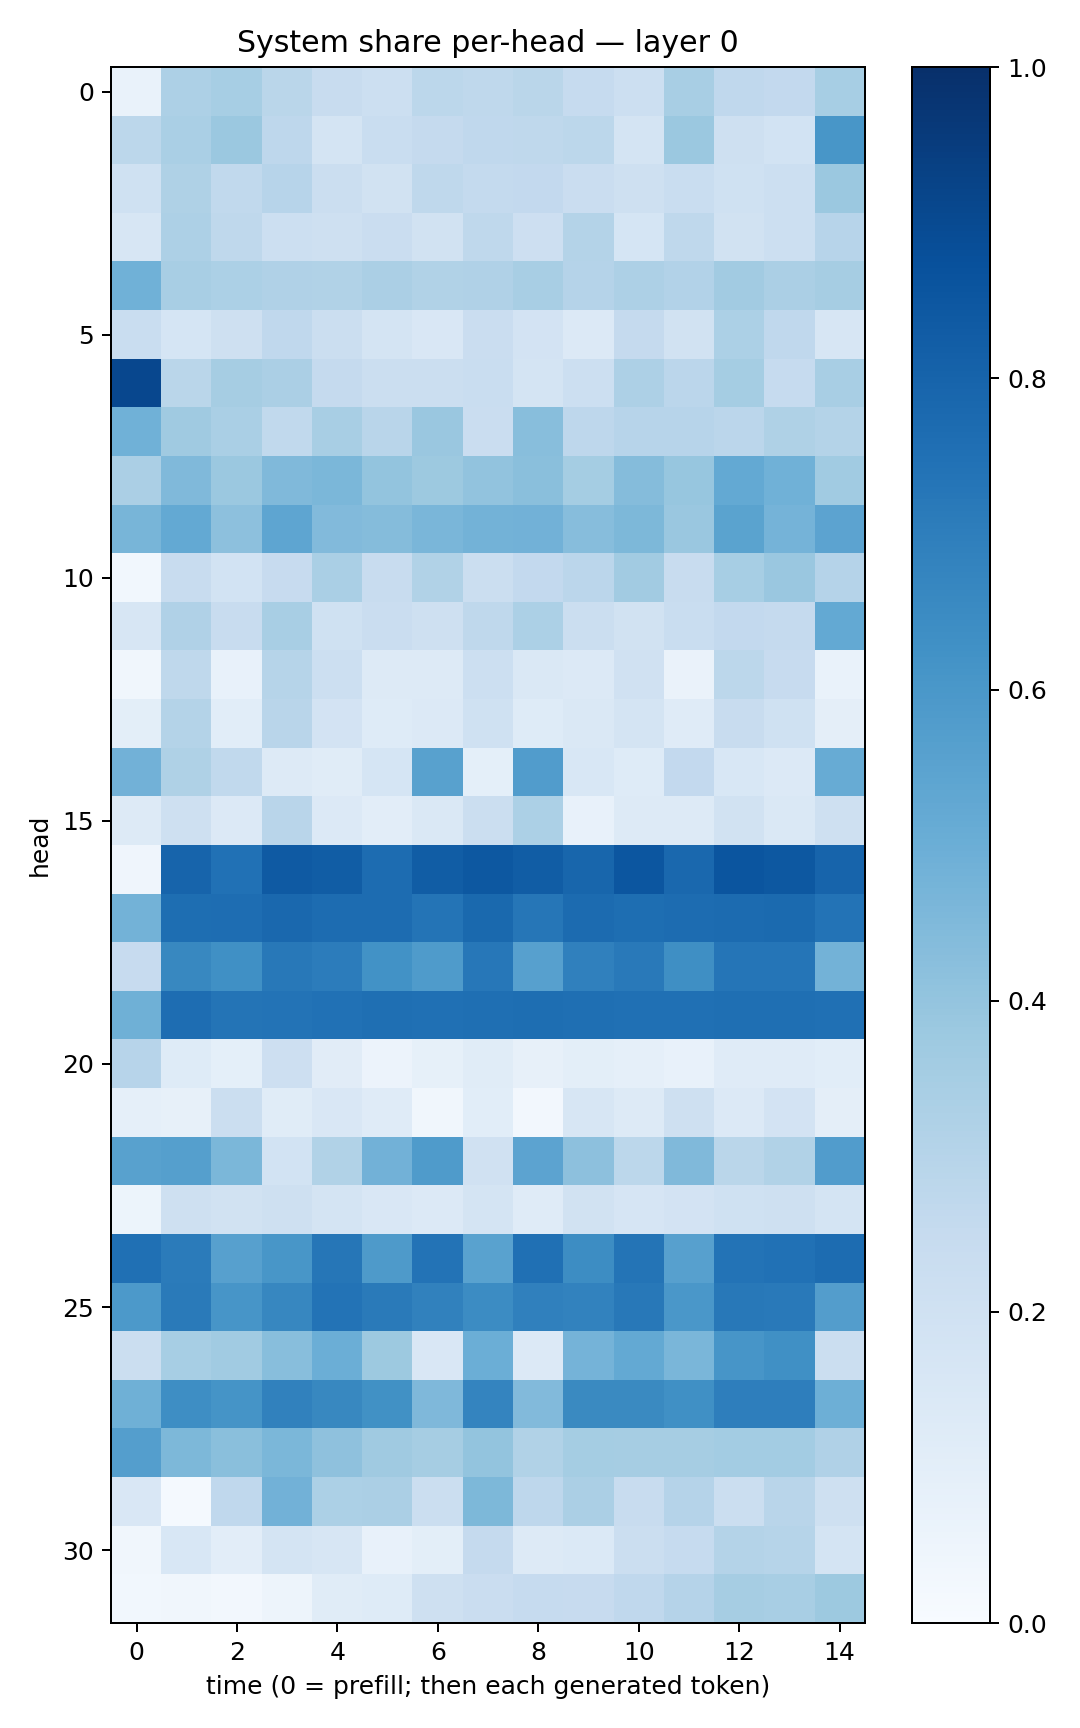

The file beside this chart, header and first rows:
0.06954815, 0.32736424, 0.3443102, 0.28841186, 0.2363229, 0.21738438, 0.28067845, 0.2715938, 0.2882144, 0.24896061, 0.21766675, 0.34149975, 0.26637012, 0.25819743, 0.3443065
0.2781, 0.3364, 0.3793, 0.2768, 0.1732, 0.2313, 0.2535, 0.269, 0.2713, 0.2788, 0.178, 0.3817, 0.2067, 0.184, 0.6019
0.2006, 0.3221, 0.2643, 0.2939, 0.2238, 0.191, 0.27, 0.2542, 0.2606, 0.2303, 0.2086, 0.2337, 0.1993, 0.2179, 0.3794
0.1629, 0.3271, 0.2718, 0.2164, 0.2094, 0.2275, 0.1935, 0.2717, 0.2126, 0.3078, 0.1708, 0.27, 0.1924, 0.2165, 0.2958
0.486, 0.3429, 0.3309, 0.3178, 0.3145, 0.3328, 0.3125, 0.3195, 0.3401, 0.303, 0.3255, 0.3121, 0.3618, 0.3359, 0.3487
0.2322, 0.1703, 0.2089, 0.2658, 0.2251, 0.1734, 0.1515, 0.2278, 0.182, 0.1361, 0.2502, 0.1942, 0.3285, 0.2688, 0.1576
0.9082, 0.2882, 0.35, 0.3343, 0.2534, 0.2243, 0.2235, 0.2333, 0.1731, 0.2174, 0.3259, 0.2848, 0.3543, 0.2489, 0.3421
0.4873, 0.3692, 0.3361, 0.2627, 0.3403, 0.2917, 0.3841, 0.2287, 0.4296, 0.2751, 0.2955, 0.2963, 0.2833, 0.3224, 0.3059
0.3346, 0.4469, 0.3826, 0.4479, 0.4596, 0.4013, 0.3754, 0.4034, 0.4229, 0.352, 0.4365, 0.3913, 0.5203, 0.4872, 0.364
0.4652, 0.5219, 0.4143, 0.5385, 0.4422, 0.4351, 0.4637, 0.4778, 0.482, 0.4332, 0.4569, 0.3863, 0.5472, 0.4742, 0.5451
0.02967, 0.2388, 0.1838, 0.2449, 0.3397, 0.2404, 0.3129, 0.2203, 0.2593, 0.2815, 0.3608, 0.2397, 0.3457, 0.3867, 0.3028
0.1597, 0.3174, 0.2421, 0.3421, 0.1996, 0.2272, 0.2097, 0.2707, 0.3296, 0.2207, 0.1928, 0.2342, 0.2585, 0.2535, 0.5221
0.03328, 0.2699, 0.07321, 0.3007, 0.2151, 0.1295, 0.1305, 0.2171, 0.142, 0.1348, 0.1966, 0.0654, 0.2776, 0.2442, 0.06938
0.09772, 0.3065, 0.1088, 0.2926, 0.1833, 0.1236, 0.1339, 0.2012, 0.1248, 0.1411, 0.1747, 0.1179, 0.2373, 0.2011, 0.09723
0.4829, 0.3223, 0.2637, 0.1288, 0.1152, 0.171, 0.5578, 0.08984, 0.5764, 0.1551, 0.1244, 0.2608, 0.1524, 0.1352, 0.5078
0.1319, 0.204, 0.1361, 0.2928, 0.1344, 0.1043, 0.1468, 0.2232, 0.3291, 0.07793, 0.1295, 0.1286, 0.1908, 0.1481, 0.2034
0.04116, 0.7975, 0.7477, 0.8372, 0.8244, 0.767, 0.8252, 0.8473, 0.827, 0.7923, 0.8521, 0.7816, 0.8582, 0.8476, 0.7989
0.4772, 0.759, 0.7648, 0.7814, 0.7686, 0.7683, 0.7347, 0.7793, 0.7282, 0.7733, 0.7615, 0.7674, 0.7701, 0.7753, 0.7384
0.243, 0.6607, 0.6322, 0.7225, 0.706, 0.6239, 0.5858, 0.7227, 0.5587, 0.6908, 0.7176, 0.6359, 0.7323, 0.7341, 0.479
0.492, 0.7641, 0.7372, 0.7408, 0.7474, 0.7542, 0.7538, 0.7562, 0.7602, 0.7547, 0.7508, 0.7503, 0.7566, 0.7577, 0.7537
0.2946, 0.1249, 0.09065, 0.2147, 0.1116, 0.0574, 0.08401, 0.1145, 0.07861, 0.1008, 0.08862, 0.07626, 0.1197, 0.119, 0.1086
0.08912, 0.07837, 0.2237, 0.1156, 0.1505, 0.1181, 0.03299, 0.1089, 0.02419, 0.1621, 0.1274, 0.2039, 0.1343, 0.1819, 0.09443
0.5556, 0.5643, 0.46, 0.1846, 0.3131, 0.4809, 0.5855, 0.1962, 0.5433, 0.4173, 0.2794, 0.4479, 0.2885, 0.3141, 0.5776
0.05194, 0.2074, 0.1879, 0.2107, 0.1754, 0.149, 0.1354, 0.1741, 0.1195, 0.1922, 0.1662, 0.1823, 0.2007, 0.2082, 0.1753
0.7505, 0.7105, 0.5601, 0.6033, 0.728, 0.5889, 0.7421, 0.5523, 0.7509, 0.644, 0.736, 0.5602, 0.7403, 0.7485, 0.7682
0.5933, 0.7148, 0.607, 0.6674, 0.7383, 0.7143, 0.6863, 0.6475, 0.6877, 0.6834, 0.7222, 0.6, 0.7193, 0.716, 0.5738
0.2251, 0.3444, 0.3668, 0.4293, 0.4964, 0.3782, 0.1497, 0.4974, 0.1355, 0.4753, 0.5205, 0.464, 0.6068, 0.6297, 0.2246
0.4906, 0.6387, 0.6133, 0.6843, 0.6633, 0.6278, 0.4527, 0.6731, 0.4419, 0.6552, 0.6542, 0.6292, 0.6983, 0.6956, 0.4952
0.5678, 0.4536, 0.4239, 0.4603, 0.4138, 0.3673, 0.3503, 0.4021, 0.316, 0.3545, 0.348, 0.3499, 0.3556, 0.356, 0.3186
0.1505, 0.01253, 0.2657, 0.4838, 0.3305, 0.3337, 0.2254, 0.4541, 0.2749, 0.3352, 0.2393, 0.3012, 0.2195, 0.2913, 0.2062
0.03231, 0.1561, 0.1017, 0.1773, 0.164, 0.07468, 0.09769, 0.2508, 0.13, 0.1387, 0.2264, 0.2466, 0.3058, 0.3007, 0.1776
0.03039, 0.0322, 0.02569, 0.0496, 0.1164, 0.1247, 0.2059, 0.2294, 0.2463, 0.2423, 0.2684, 0.3011, 0.3485, 0.341, 0.3753
